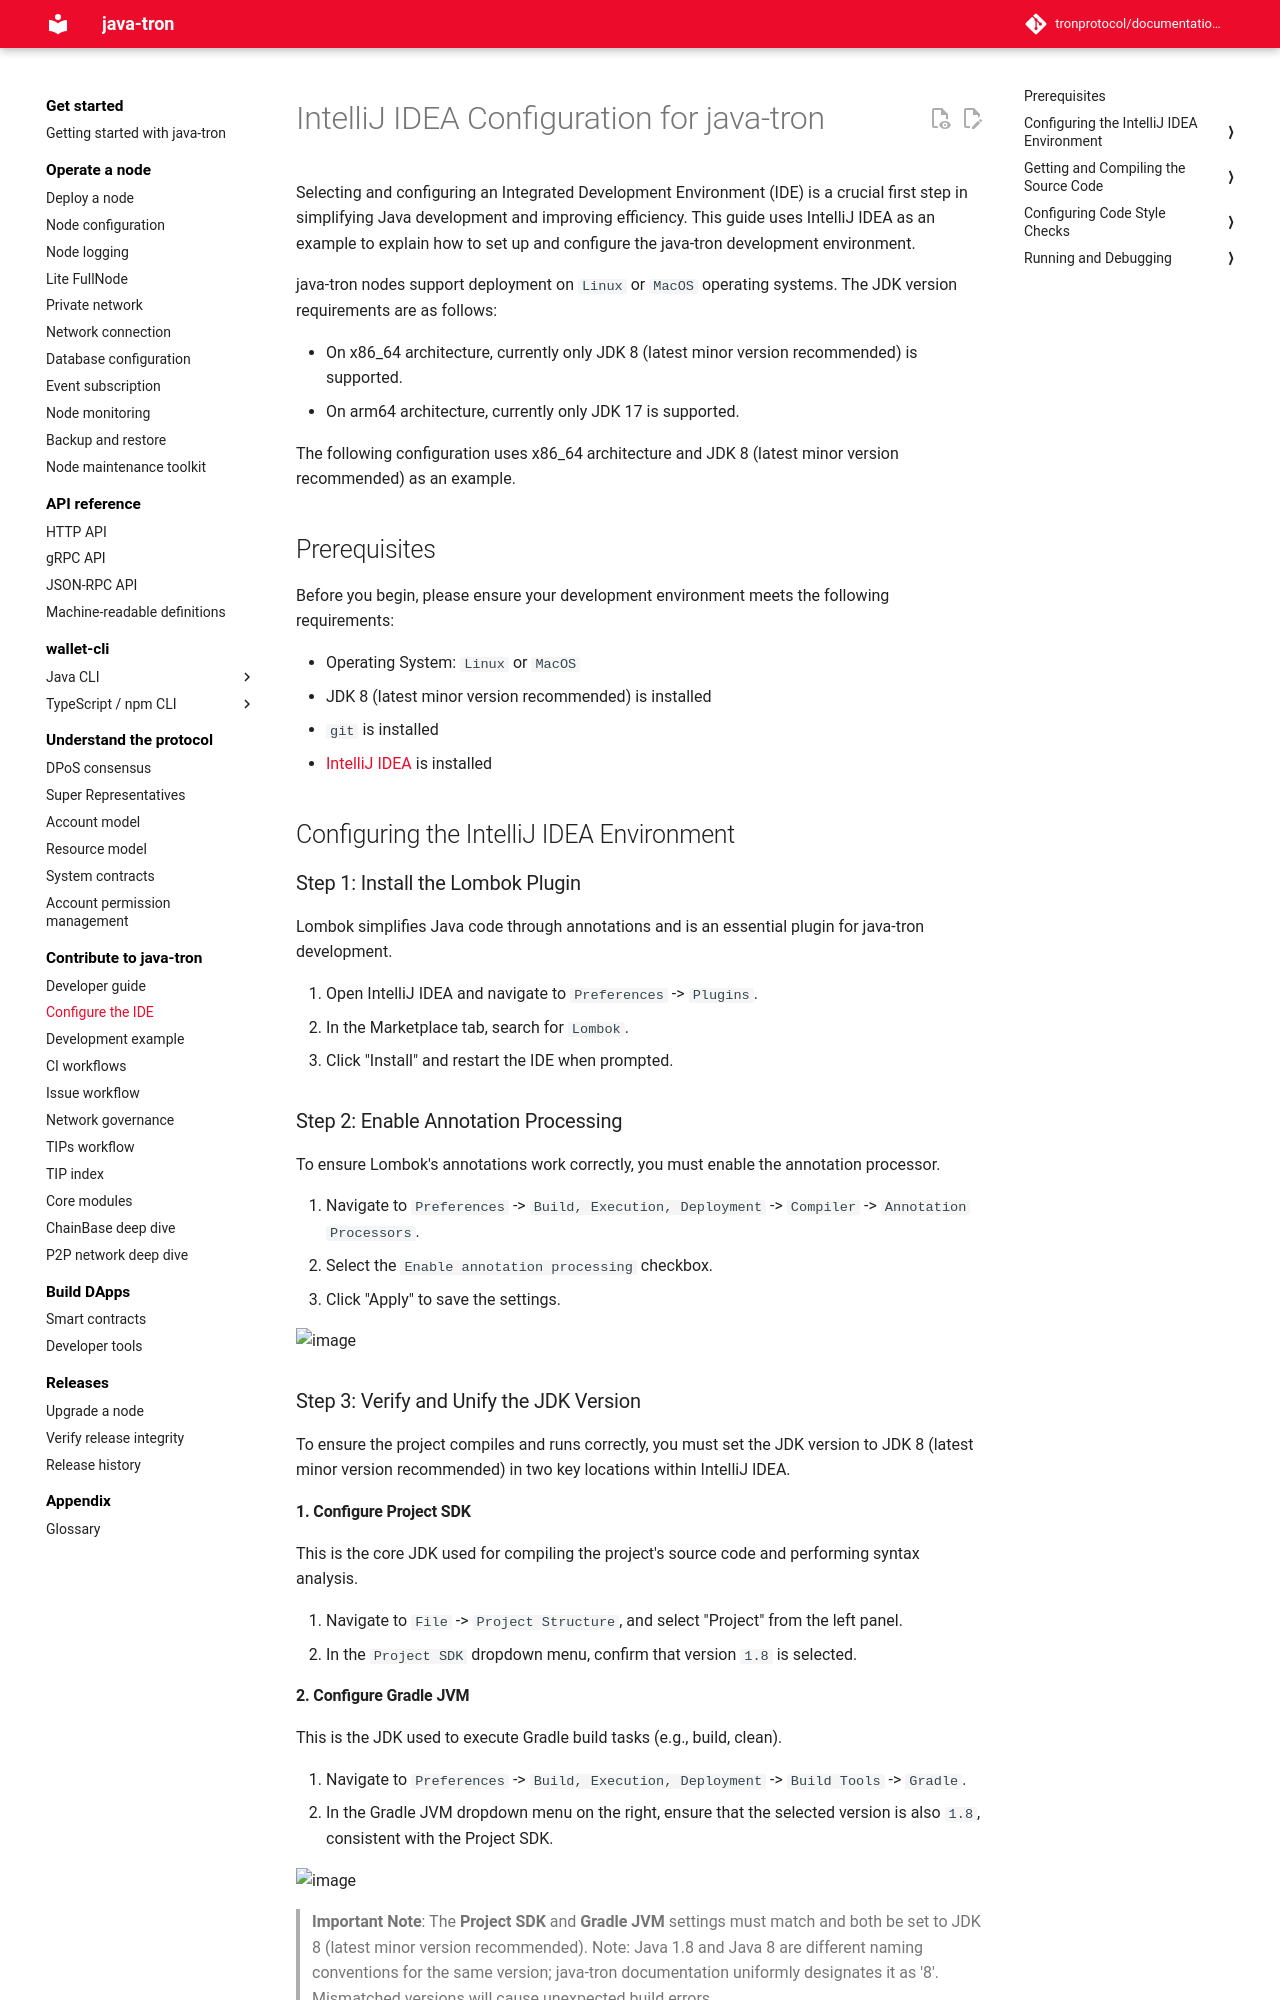

repository: tronprotocol/documentation-en · page: developers/run-in-idea/index.html · generator: mkdocs

#  IntelliJ IDEA Configuration for java-tron

Selecting and configuring an Integrated Development Environment (IDE) is a crucial first step in simplifying Java development and improving efficiency. This guide uses IntelliJ IDEA as an example to explain how to set up and configure the java-tron development environment.

java-tron nodes support deployment on `Linux` or `MacOS` operating systems. The JDK version requirements are as follows:

- On x86_64 architecture, currently only JDK 8 (latest minor version recommended) is supported.
- On arm64 architecture, currently only JDK 17 is supported.

The following configuration uses x86_64 architecture and JDK 8 (latest minor version recommended) as an example.

## Prerequisites

Before you begin, please ensure your development environment meets the following requirements:

- Operating System: `Linux` or `MacOS`
- JDK 8 (latest minor version recommended) is installed
- `git` is installed
- [IntelliJ IDEA](https://www.jetbrains.com/idea/download/) is installed


## Configuring the IntelliJ IDEA Environment

### Step 1: Install the Lombok Plugin

Lombok simplifies Java code through annotations and is an essential plugin for java-tron development.

1. Open IntelliJ IDEA and navigate to `Preferences` -\> `Plugins`.
2.  In the Marketplace tab, search for `Lombok`.
3.  Click "Install" and restart the IDE when prompted.

### Step 2: Enable Annotation Processing

To ensure Lombok's annotations work correctly, you must enable the annotation processor.

1. Navigate to `Preferences` -\> `Build, Execution, Deployment` -\> `Compiler` -\> `Annotation Processors`.
2. Select the `Enable annotation processing` checkbox.
3. Click "Apply" to save the settings.

![image](https://raw.githubusercontent.com/tronprotocol/documentation-en/master/images/IDE_annotation.png)

### Step 3: Verify and Unify the JDK Version

To ensure the project compiles and runs correctly, you must set the JDK version to JDK 8 (latest minor version recommended) in two key locations within IntelliJ IDEA.


#### 1. Configure Project SDK

This is the core JDK used for compiling the project's source code and performing syntax analysis.

1. Navigate to `File` -\> `Project Structure`, and select "Project" from the left panel.
2.  In the `Project SDK` dropdown menu, confirm that version `1.8` is selected.

#### 2. Configure Gradle JVM

This is the JDK used to execute Gradle build tasks (e.g., build, clean).

1. Navigate to `Preferences` -> `Build, Execution, Deployment` -> `Build Tools` -> `Gradle`.
2. In the Gradle JVM dropdown menu on the right, ensure that the selected version is also `1.8`, consistent with the Project SDK.

![image](https://raw.githubusercontent.com/tronprotocol/documentation-en/master/images/IDE_JDK.png)

> **Important Note**: The **Project SDK** and **Gradle JVM** settings must match and both be set to JDK 8 (latest minor version recommended). Note: Java 1.8 and Java 8 are different naming conventions for the same version; java-tron documentation uniformly designates it as '8'. Mismatched versions will cause unexpected build errors.


## Getting and Compiling the Source Code
